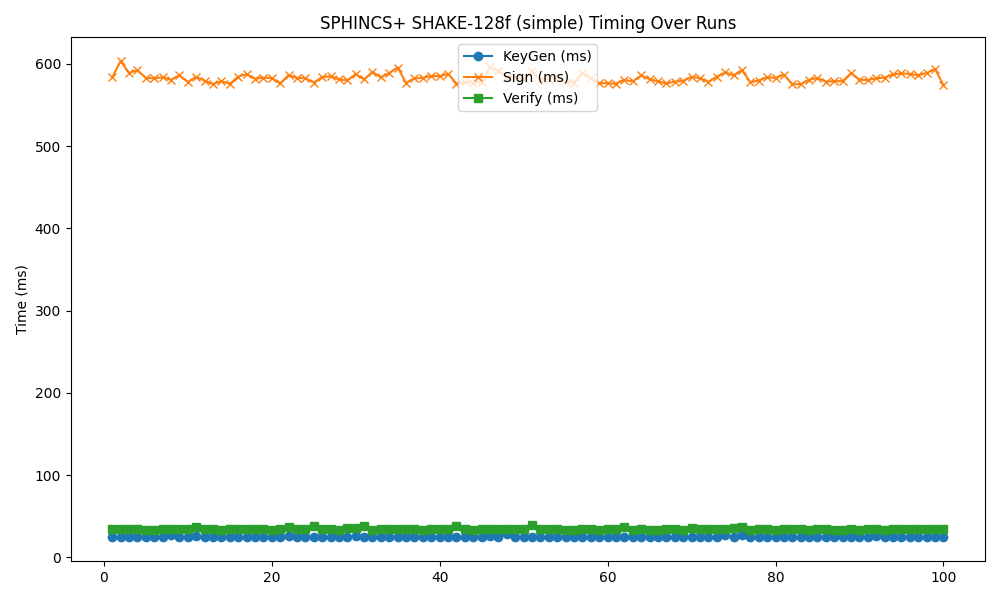

The data file committed next to this chart (first rows):
timestamp, mode, keygen, sign, verify
2025-05-19 10:57:29, 128f, 25.03, 583.6, 34.59
2025-05-19 10:57:30, 128f, 24.88, 603.3, 34.59
2025-05-19 10:57:32, 128f, 25.15, 589, 34.54
2025-05-19 10:57:33, 128f, 25.04, 592.2, 34.35
2025-05-19 10:57:34, 128f, 24.55, 583, 34.02
2025-05-19 10:57:36, 128f, 25.19, 582.4, 33.7
2025-05-19 10:57:37, 128f, 25.42, 583.8, 35.04
2025-05-19 10:57:38, 128f, 27.7, 580.6, 34.51
2025-05-19 10:57:40, 128f, 24.65, 586, 34.14
2025-05-19 10:57:41, 128f, 24.7, 578.1, 34.19
2025-05-19 10:57:42, 128f, 26.54, 584, 36.88
2025-05-19 10:57:44, 128f, 24.91, 579.6, 34.41
2025-05-19 10:57:45, 128f, 24.54, 575.3, 34.19
2025-05-19 10:57:47, 128f, 24.86, 579, 33.95
2025-05-19 10:57:48, 128f, 24.74, 575.6, 34.05
2025-05-19 10:57:49, 128f, 24.84, 584.4, 34.58
2025-05-19 10:57:51, 128f, 25.25, 587.5, 34.96
2025-05-19 10:57:52, 128f, 25.05, 581.8, 34.46
2025-05-19 10:57:53, 128f, 24.85, 583.3, 34.34
2025-05-19 10:57:55, 128f, 24.76, 582.5, 33.94
2025-05-19 10:57:56, 128f, 24.81, 576.2, 34.22
2025-05-19 10:57:57, 128f, 26.45, 586.1, 36.73
2025-05-19 10:57:59, 128f, 25, 582.9, 34.42
2025-05-19 10:58:00, 128f, 24.57, 582.5, 34.48
2025-05-19 10:58:01, 128f, 24.49, 577.3, 38.06
2025-05-19 10:58:03, 128f, 25.05, 583.8, 34.5
2025-05-19 10:58:04, 128f, 24.88, 584.9, 34.43
2025-05-19 10:58:06, 128f, 24.63, 581.1, 33.64
2025-05-19 10:58:07, 128f, 24.43, 579.9, 35.57
2025-05-19 10:58:08, 128f, 25.76, 587.4, 36.04
2025-05-19 10:58:10, 128f, 25.46, 581.3, 38.27
2025-05-19 10:58:11, 128f, 24.57, 590.2, 33.83
2025-05-19 10:58:12, 128f, 24.91, 583.5, 34.67
2025-05-19 10:58:14, 128f, 24.99, 588.9, 34.18
2025-05-19 10:58:15, 128f, 25.36, 595.5, 34.94
2025-05-19 10:58:16, 128f, 24.66, 576.9, 34.15
2025-05-19 10:58:18, 128f, 24.93, 582.2, 34.31
2025-05-19 10:58:19, 128f, 24.9, 583.1, 33.9
2025-05-19 10:58:20, 128f, 24.94, 585.3, 35.01
2025-05-19 10:58:22, 128f, 24.97, 585, 35.1
2025-05-19 10:58:23, 128f, 25.14, 587.9, 34.93
2025-05-19 10:58:25, 128f, 24.62, 576, 37.85
2025-05-19 10:58:26, 128f, 24.86, 577.6, 34.77
2025-05-19 10:58:27, 128f, 24.93, 577.2, 33.57
2025-05-19 10:58:29, 128f, 24.35, 577.8, 34.1
2025-05-19 10:58:30, 128f, 25.7, 596.2, 35
2025-05-19 10:58:31, 128f, 25.28, 591.6, 34.73
2025-05-19 10:58:33, 128f, 28.45, 583.7, 34.08
2025-05-19 10:58:34, 128f, 25.27, 584.4, 34.32
2025-05-19 10:58:35, 128f, 24.77, 581.2, 34.46
2025-05-19 10:58:37, 128f, 25.15, 590.7, 39.09
2025-05-19 10:58:38, 128f, 24.95, 580.4, 34.69
2025-05-19 10:58:39, 128f, 25.05, 581.7, 34.18
2025-05-19 10:58:41, 128f, 24.67, 583.4, 34.17
2025-05-19 10:58:42, 128f, 24.84, 577.4, 33.74
2025-05-19 10:58:44, 128f, 24.49, 577.3, 33.79
2025-05-19 10:58:45, 128f, 25.34, 589, 34.05
2025-05-19 10:58:46, 128f, 25.12, 582.2, 34.53
2025-05-19 10:58:48, 128f, 24.51, 576.8, 33.53
2025-05-19 10:58:49, 128f, 24.43, 576.3, 34.31
... 40 more rows
